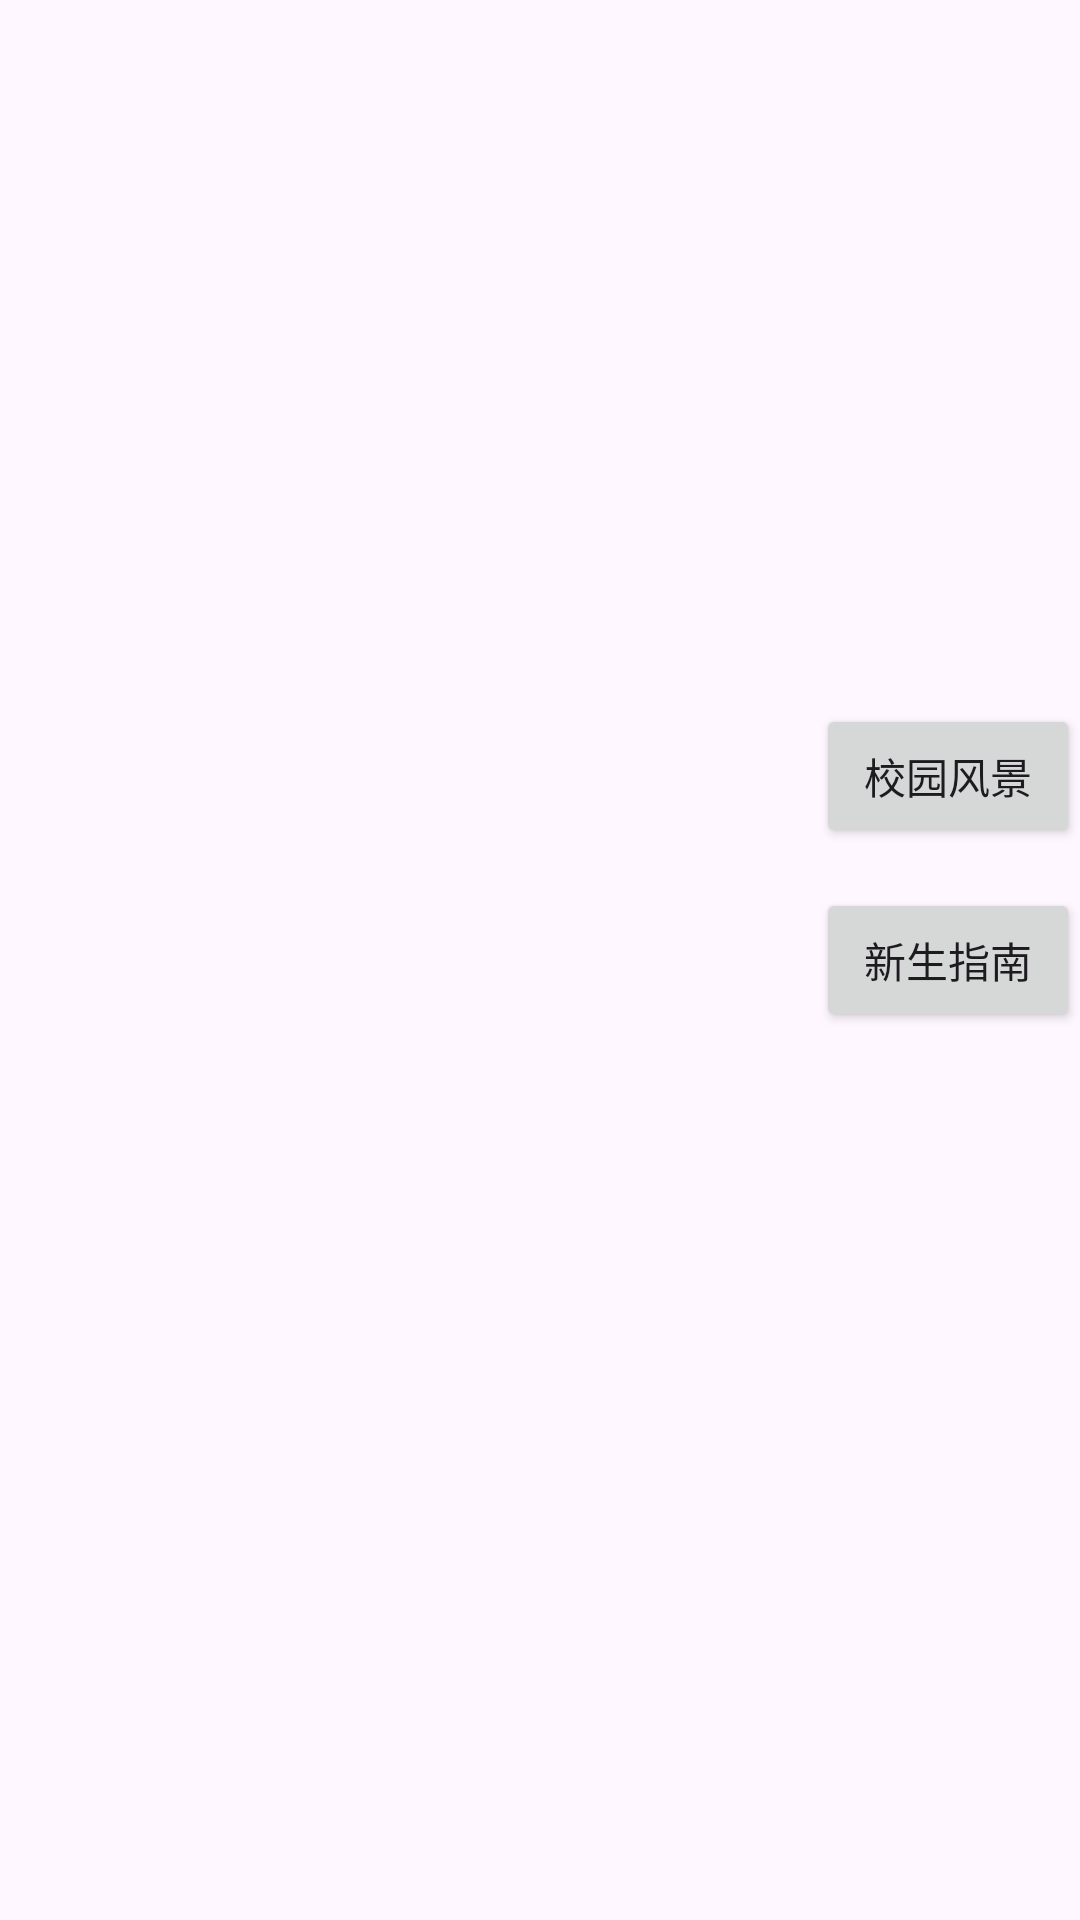

The Android layout XML behind this screen, and the referenced resources:
<!-- AndroidManifest.xml: application theme Theme.Homewoek -->
<!-- res/layout/activity_campus_life.xml -->
<?xml version="1.0" encoding="utf-8"?>
<RelativeLayout xmlns:android="http://schemas.android.com/apk/res/android"
    xmlns:app="http://schemas.android.com/apk/res-auto"
    xmlns:tools="http://schemas.android.com/tools"
    android:layout_width="match_parent"
    android:layout_height="match_parent"
    tools:context=".CampusLifeActivity">


    <ImageView
        android:id="@+id/imv"
        android:layout_width="match_parent"
        android:layout_height="wrap_content" />

    <Button
        android:id="@+id/school_view"
        android:layout_alignParentRight="true"
        android:text="校园风景"
        android:onClick="school_view"
        android:layout_above="@+id/new_of_school"
        android:layout_width="wrap_content"
        android:layout_marginBottom="40px"
        android:layout_height="wrap_content" />

    <Button
        android:id="@+id/new_of_school"
        android:layout_alignParentRight="true"
        android:layout_centerVertical="true"
        android:onClick="new_of"
        android:text="新生指南"
        android:layout_width="wrap_content"
        android:layout_height="wrap_content" />

</RelativeLayout>
<!-- resources referenced by this layout -->
<resources>
  <style name="Theme.Homewoek" parent="Base.Theme.Homewoek" />
  <style name="Base.Theme.Homewoek" parent="Theme.Material3.DayNight.NoActionBar">
          
          
      </style>
</resources>
